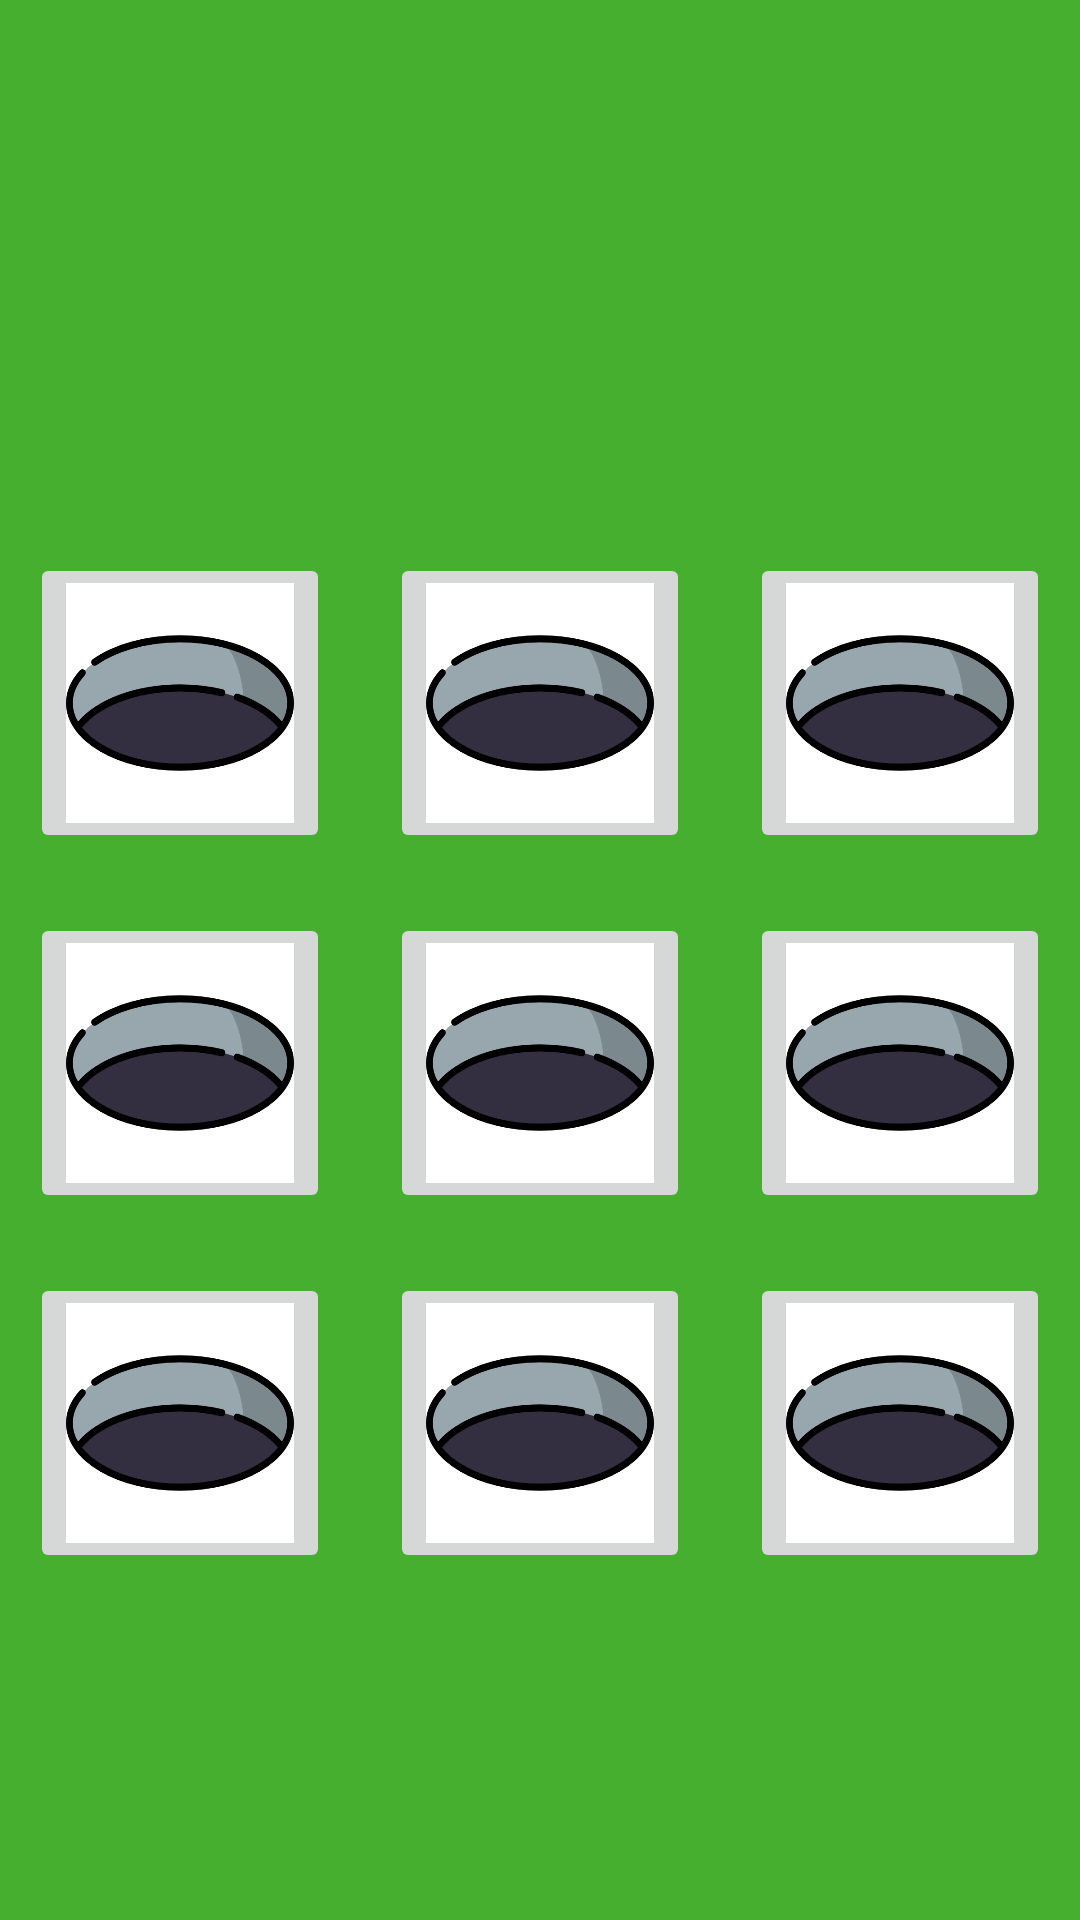

Layout XML and referenced resources for this Android screen:
<!-- AndroidManifest.xml: application theme Theme.MoleInHole -->
<!-- res/layout/activity_game_screen.xml -->
<?xml version="1.0" encoding="utf-8"?>
<androidx.constraintlayout.widget.ConstraintLayout xmlns:android="http://schemas.android.com/apk/res/android"
    xmlns:app="http://schemas.android.com/apk/res-auto"
    xmlns:tools="http://schemas.android.com/tools"
    android:layout_width="match_parent"
    android:layout_height="match_parent"
    android:background="@color/green"
    tools:context=".GameScreen">

    <androidx.constraintlayout.widget.ConstraintLayout
        android:id="@+id/constraintLayout"
        android:layout_width="match_parent"
        android:layout_height="wrap_content"
        android:layout_marginTop="20dp"
        app:layout_constraintEnd_toEndOf="parent"
        app:layout_constraintStart_toStartOf="parent"
        app:layout_constraintTop_toTopOf="parent">

        <TextView
            android:id="@+id/score"
            android:layout_width="wrap_content"
            android:layout_height="wrap_content"
            android:layout_marginStart="20dp"
            android:text="0"
            android:textColor="@color/yelow"
            android:textSize="36sp"
            android:visibility="invisible"
            app:layout_constraintBottom_toBottomOf="parent"
            app:layout_constraintStart_toStartOf="parent"
            app:layout_constraintTop_toTopOf="parent" />

        <TextView
            android:id="@+id/timer"
            android:layout_width="wrap_content"
            android:layout_height="wrap_content"
            android:layout_marginEnd="20dp"
            android:text="30"
            android:textColor="@color/yelow"
            android:textSize="36sp"
            android:visibility="invisible"
            app:layout_constraintBottom_toBottomOf="parent"
            app:layout_constraintEnd_toEndOf="parent"
            app:layout_constraintTop_toTopOf="parent" />
    </androidx.constraintlayout.widget.ConstraintLayout>

    <TableLayout
        android:id="@+id/tableLayout"
        android:layout_width="wrap_content"
        android:layout_height="wrap_content"
        android:layout_marginStart="50dp"
        android:layout_marginTop="50dp"
        android:layout_marginEnd="50dp"
        android:layout_marginBottom="50dp"
        app:layout_constraintBottom_toBottomOf="parent"
        app:layout_constraintEnd_toEndOf="parent"
        app:layout_constraintStart_toStartOf="parent"
        app:layout_constraintTop_toBottomOf="@+id/constraintLayout">

        <TableRow
            android:layout_width="match_parent"
            android:layout_height="wrap_content">

            <ImageButton
                android:id="@+id/im1"
                android:layout_width="100dp"
                android:layout_height="100dp"
                android:clickable="false"
                android:scaleType="fitXY"
                android:src="@drawable/hole" />

            <ImageButton
                android:id="@+id/im2"
                android:layout_width="100dp"
                android:layout_height="100dp"
                android:layout_marginHorizontal="20dp"
                android:clickable="false"
                android:scaleType="fitXY"
                android:src="@drawable/hole" />

            <ImageButton
                android:id="@+id/im3"
                android:layout_width="100dp"
                android:layout_height="100dp"
                android:clickable="false"
                android:scaleType="fitXY"
                android:src="@drawable/hole" />
        </TableRow>


        <TableRow
            android:layout_width="match_parent"
            android:layout_height="match_parent"
            android:layout_marginTop="20dp">

            <ImageButton
                android:id="@+id/im4"
                android:layout_width="100dp"
                android:layout_height="100dp"
                android:clickable="false"
                android:scaleType="fitXY"
                android:src="@drawable/hole" />

            <ImageButton
                android:id="@+id/im5"
                android:layout_width="100dp"
                android:layout_height="100dp"
                android:layout_marginHorizontal="20dp"
                android:src="@drawable/hole"
                android:clickable="false"
                android:scaleType="fitXY" />

            <ImageButton
                android:id="@+id/im6"
                android:layout_width="100dp"
                android:layout_height="100dp"
                android:clickable="false"
                android:scaleType="fitXY"
                android:src="@drawable/hole" />
        </TableRow>

        <TableRow
            android:layout_width="match_parent"
            android:layout_height="match_parent"
            android:layout_marginTop="20dp">

            <ImageButton
                android:id="@+id/im7"
                android:layout_width="100dp"
                android:layout_height="100dp"
                android:clickable="false"
                android:scaleType="fitXY"
                android:src="@drawable/hole" />

            <ImageButton
                android:id="@+id/im8"
                android:layout_width="100dp"
                android:layout_height="100dp"
                android:layout_marginHorizontal="20dp"
                android:clickable="false"
                android:scaleType="fitXY"
                android:src="@drawable/hole" />

            <ImageButton
                android:id="@+id/im9"
                android:layout_width="100dp"
                android:layout_height="100dp"
                android:clickable="false"
                android:scaleType="fitXY"
                android:src="@drawable/hole" />
        </TableRow>

    </TableLayout>

    <TextView
        android:id="@+id/startTimer"
        android:layout_width="wrap_content"
        android:layout_height="wrap_content"
        android:text=""
        android:textColor="@color/yelow"
        android:textSize="36sp"
        android:visibility="invisible"
        app:layout_constraintBottom_toTopOf="@+id/tableLayout"
        app:layout_constraintEnd_toEndOf="parent"
        app:layout_constraintStart_toStartOf="parent"
        app:layout_constraintTop_toBottomOf="@+id/constraintLayout" />


</androidx.constraintlayout.widget.ConstraintLayout>
<!-- resources referenced by this layout -->
<resources>
  <color name="green">#47AF30</color>
  <color name="yelow">#F8E21F</color>
  <!-- drawable hole: png bitmap (drawable, 21058 bytes) -->
  <style name="Theme.MoleInHole" parent="Theme.MaterialComponents.DayNight.DarkActionBar">
          
          <item name="colorPrimary">@color/purple_500</item>
          <item name="colorPrimaryVariant">@color/purple_700</item>
          <item name="colorOnPrimary">@color/white</item>
          
          <item name="colorSecondary">@color/light_blue</item>
          <item name="colorSecondaryVariant">@color/teal_700</item>
          <item name="colorOnSecondary">@color/black</item>
          
          <item name="android:statusBarColor" tools:targetApi="l">?attr/colorPrimaryVariant</item>
          
      </style>
  <color name="purple_500">#FF6200EE</color>
  <color name="purple_700">#FF3700B3</color>
  <color name="white">#FFFFFFFF</color>
  <color name="light_blue">#10F6E0</color>
  <color name="teal_700">#FF018786</color>
  <color name="black">#FF000000</color>
</resources>
